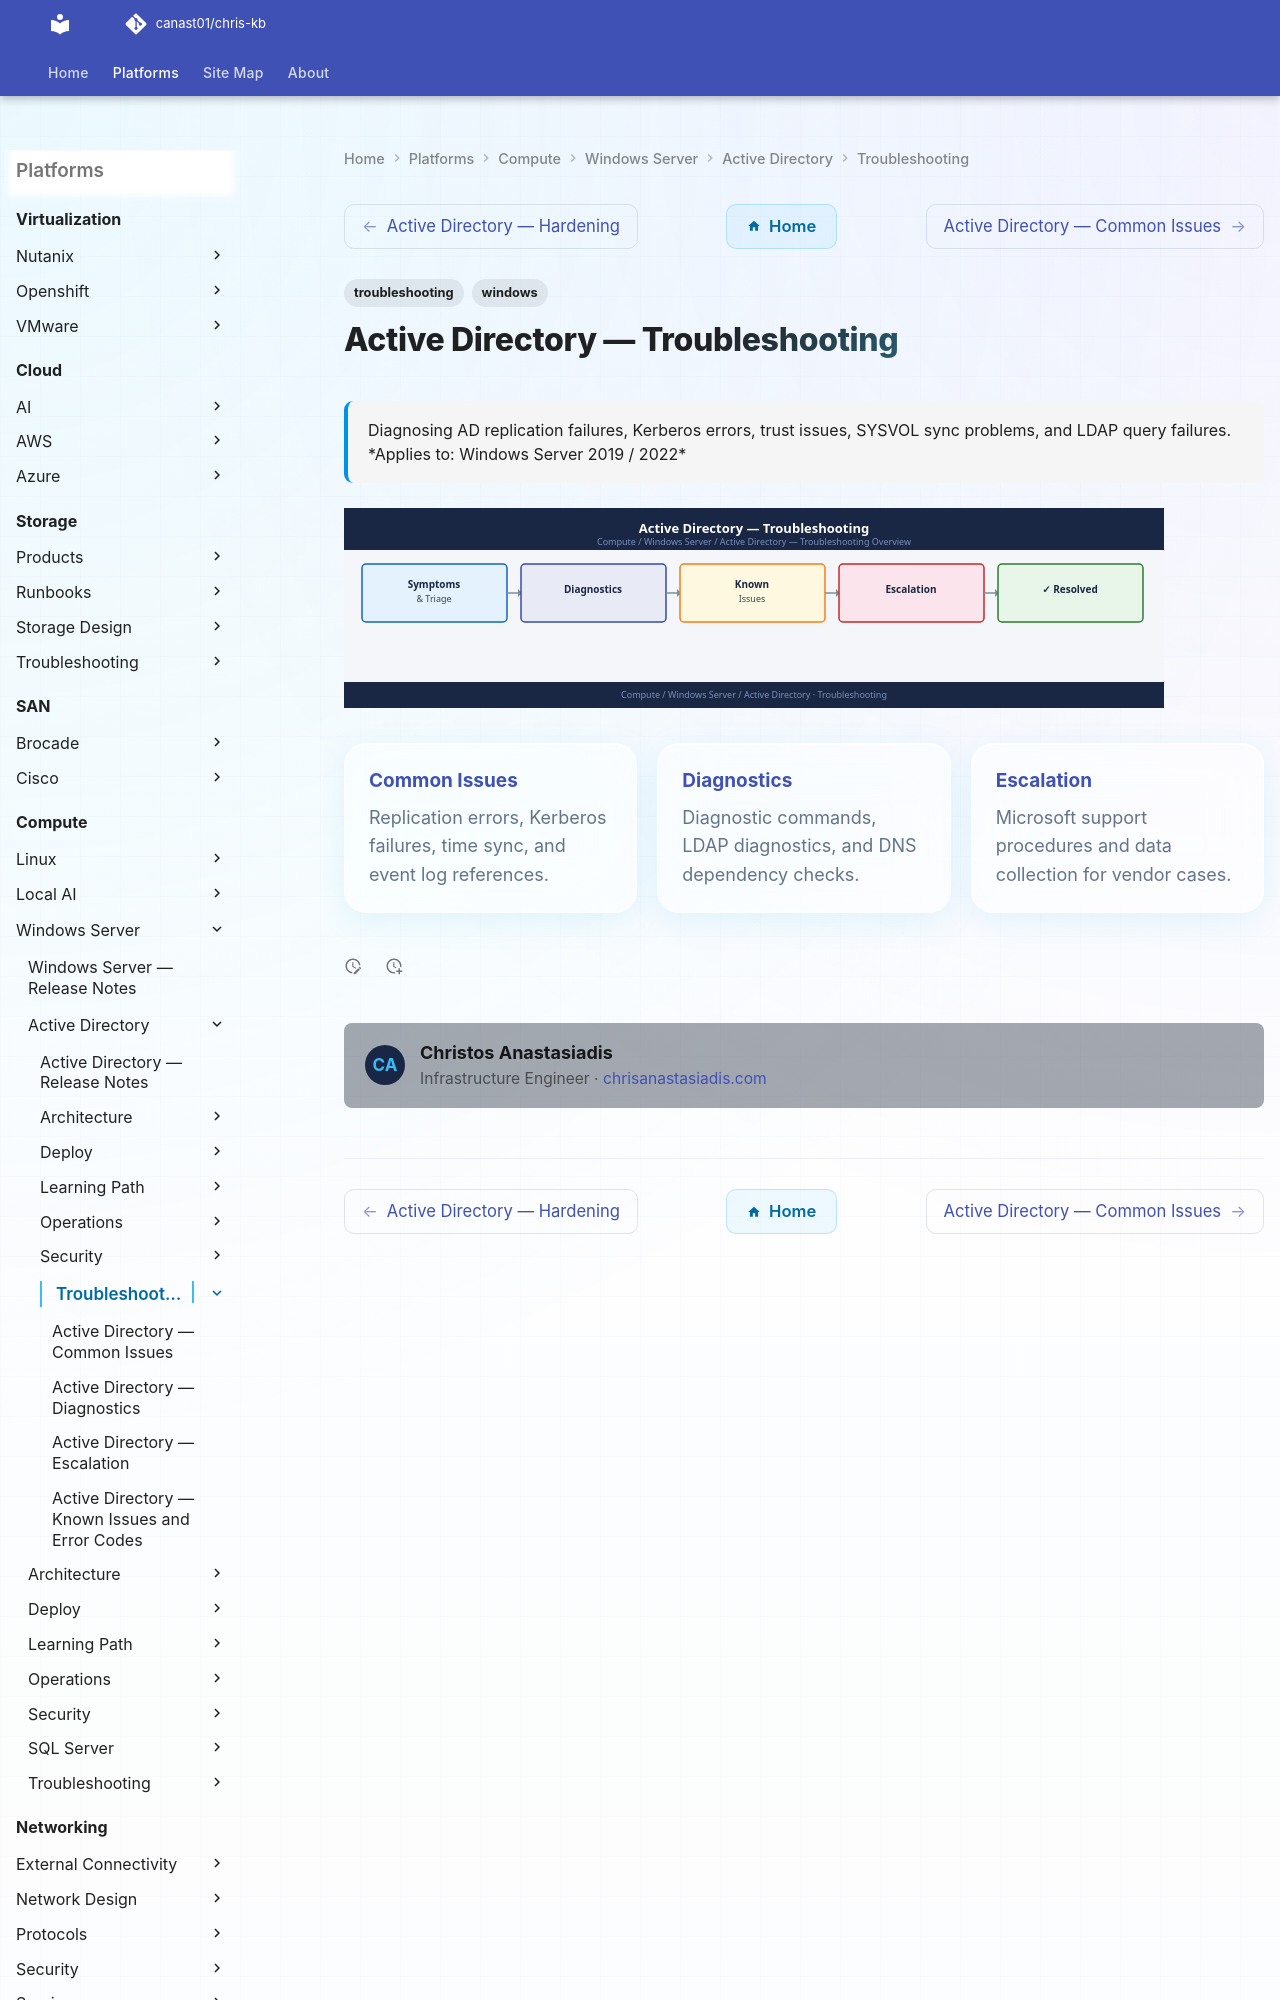

repository: canast01/chris-kb · page: compute/windows-server/active-directory/troubleshooting/index.html · generator: mkdocs

---
tags:
  - troubleshooting
  - windows
search:
  boost: 1.5
description: "Diagnosing AD replication failures, Kerberos errors, trust issues, SYSVOL sync problems, and LDAP query failures."
---
# Active Directory — Troubleshooting


<div class="kb-summary">
Diagnosing AD replication failures, Kerberos errors, trust issues, SYSVOL sync problems, and LDAP query failures.
